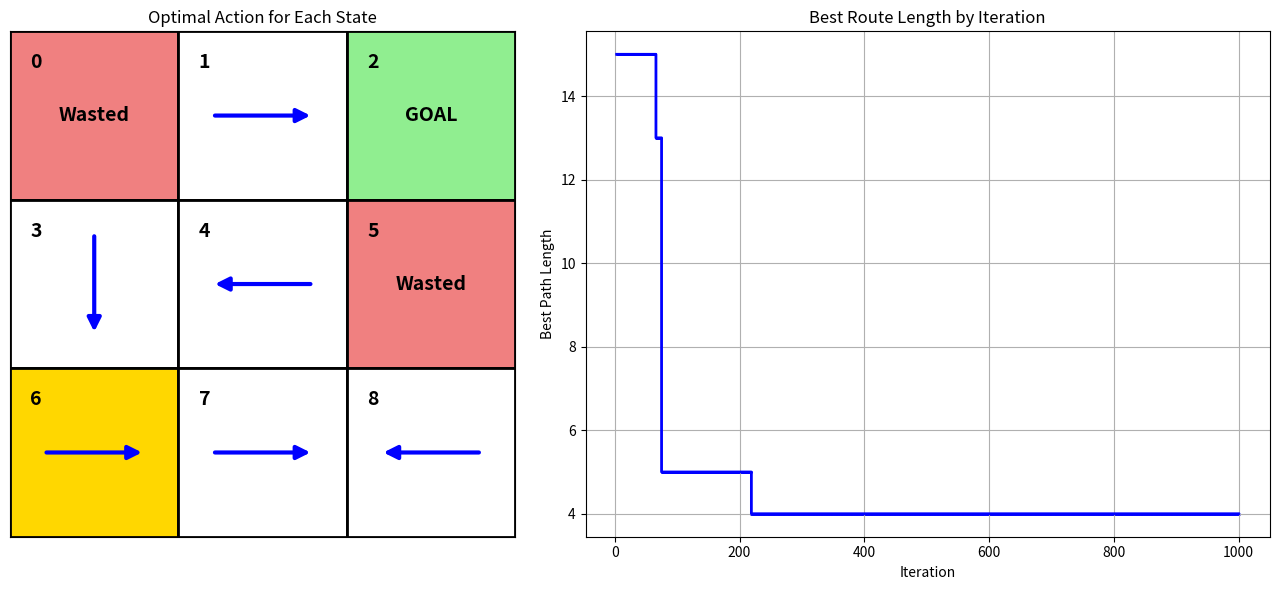

Write the Python code that produced this figure.
import random
import numpy as np
import matplotlib.pyplot as plt


S = [0, 1, 2, 3, 4, 5, 6, 7, 8]
# A = [-3, -1, 1, 3]
A = [0, 1, 2, 3]
r = [-10, 0, 10, 0, 0, 0, 0, 0, 0]

P = {}
for state in S:
    P[state] = {}
    for action in A:
        if state == 2:
            P[state][action] = {2: 1.0}
            continue
        next = state + action
        if next < 0 or next > 8:
            next = state
        elif action == -1 and state % 3 == 0:
            next = state
        elif action == 1 and state % 3 == 2:
            next = state
        if next == state:
            P[state][action] = {state: 1.0}
        else:
            P[state][action] = {next: 0.8,state: 0.2}


# T(s, a, s_bar)
T = [
    # State 0
    {0: [0.1, 0.8, 0, 0.1, 0, 0, 0, 0, 0],
     3: [0.1, 0.1, 0, 0.8, 0, 0, 0, 0, 0]},

    # State 1
    {0: [0, 0.1, 0.8, 0, 0.1, 0, 0, 0, 0],
    2: [0.8, 0.1, 0, 0, 0.1, 0, 0, 0, 0],
    3: [0.1, 0, 0.1, 0, 0.8, 0, 0, 0, 0]},

    # State 2: goal state
    {},

    # State 3
    {0: [0.1, 0, 0, 0, 0.8, 0, 0.1, 0, 0],
    1: [0.8, 0, 0, 0.1, 0.1, 0, 0, 0, 0],
    3: [0, 0, 0, 0.1, 0.1, 0, 0.8, 0, 0]},

    # State 4
    {0: [0, 0.1, 0, 0, 0,0.8, 0, 0.1, 0],
    1: [0, 0.8, 0, 0.1, 0, 0.1, 0, 0, 0],
    2: [0, 0.1, 0, 0.8, 0, 0, 0, 0.1, 0],
    3: [0, 0, 0, 0.1, 0, 0.1, 0, 0.8, 0]},

    # State 5
    {1: [0, 0, 0.8, 0, 0.1, 0.1, 0, 0, 0],
    2: [0, 0, 0.1, 0, 0.8, 0, 0, 0, 0.1],
    3: [0, 0, 0, 0, 0.1, 0.1, 0, 0, 0.8]},

    # State 6
    {0: [0, 0, 0, 0.1, 0, 0, 0.1, 0.8, 0],
    1: [0, 0, 0, 0.8, 0, 0, 0.1, 0.1, 0]},

    # State 7
    {0: [0, 0, 0, 0, 0.1, 0, 0, 0.1, 0.8],
    1: [0, 0, 0, 0, 0.8, 0, 0.1, 0, 0.1],
    2: [0, 0, 0, 0, 0.1, 0, 0.8, 0.1, 0]},

    # State 8
    {1: [0, 0, 0, 0, 0, 0.8, 0, 0.1, 0.1],
    2: [0, 0, 0, 0, 0, 0.1, 0, 0.8, 0.1]}]

R = [-10, 0, +10, 0, 0, -10, 0, 0, 0]
A_opt = np.ones(9)
S_absorbing = [0, 2, 5]


def transition(state, action):
    return random.choices(S,weights=T[state][action],k=1)[0]

def run(start=6, max_step=5000):
    state = start
    path = [state]
    total_reward = 10
    for _ in range(max_step):
        if state == S_absorbing[1]:
            return path, total_reward, "Success"
        elif (state == S_absorbing[0] or state == S_absorbing[2]):
            return path, total_reward, "Wasted"
        options = list(T[state].keys())
        if not options:
            return path, total_reward, "Wasted"
        expected_r = {}
        for action in T[state]:
            expected_r[action] = 0
            for s_bar in S:
                expected_r[action] += (T[state][action][s_bar]* R[s_bar])
        action = max(expected_r,key=expected_r.get)
        A_opt[state] = action
        state = transition(state, action)
        path.append(state)
        total_reward += R[state]
        if state == S_absorbing[1]:
            return path, total_reward, "Success"
        elif (state == S_absorbing[0] or state == S_absorbing[2]):
            return path, total_reward, "Wasted"
    return path, total_reward, "Time Out"

trials = 1000
success = np.zeros(trials)
best_path = None
best_length = np.inf
best_path_each_iteration = []
best_length_each_iteration = np.full(trials,np.nan)
for i in range(trials):
    path, reward, result = run()
    if result == "Success":
        success[i] = 1
        current_length = len(path) - 1
        if current_length < best_length:
            best_length = current_length
            best_path = path.copy()
            print("Iteration:", i + 1,"New best path:", best_path,"Length:", best_length,"Reward:", reward)
    if best_path is None:
        best_path_each_iteration.append(None)
    else:
        best_path_each_iteration.append(best_path.copy())
        best_length_each_iteration[i] = (best_length)
print("\nSuccess rate:",np.mean(success))
print("Final best path:",best_path)
print("Final best length:",best_length)
print("Optimal actions:",A_opt)

for state in sorted(S):
    if state == S_absorbing[1]:
        print(state,"Goal state")
        continue
    elif (state == S_absorbing[0] or state == S_absorbing[2]):
        print(state,"Wasted state")
        continue
    expected_r = {}
    for action in T[state]:
        expected_r[action] = 0
        for s_bar in S:
            expected_r[action] += (T[state][action][s_bar]* R[s_bar])
    action = max(expected_r,key=expected_r.get)
    A_opt[state] = action
    prob_option = {
        option: (1.0 if option == action
                 else 0.0)
        for option in sorted(T[state].keys())}
    print("State:",state,"Expected reward:",expected_r,"Action probability:",prob_option,"Selected action:",action)

#best iter nominating
iterations = np.arange(1, len(best_length_each_iteration) + 1)

#Do not plot unfinished iter
best_length_plot = [
    np.nan if length == float("inf") else length
    for length in best_length_each_iteration]

for state in S:
    if state in S_absorbing or not T[state]:
        continue
    expected_r = {}
    for action in T[state]:
        expected_r[action] = 0
        for s_bar in S:
            expected_r[action] += (T[state][action][s_bar] * R[s_bar])

    A_opt[state] = max(expected_r, key=expected_r.get)
direction = {0: (0.30, 0),1: (0, 0.30),2: (-0.30, 0),3: (0, -0.30)}
iterations = np.arange(1,len(best_length_each_iteration) + 1)
best_length_plot = [
    np.nan if length == float("inf") else length
    for length in best_length_each_iteration]
fig, (ax_grid, ax_total) = plt.subplots(1,2,figsize=(13, 6),gridspec_kw={"width_ratios": [1, 1.3]})

for state in S:
    x = state % 3
    y = 2 - state // 3
    if state == S_absorbing[1]:
        color = "lightgreen"
    elif state == S_absorbing[0] or state == S_absorbing[2]:
        color = "lightcoral"
    elif state == 6:
        color = "gold"
    else:
        color = "white"
    square = plt.Rectangle((x - 0.5, y - 0.5),1,1,facecolor=color,edgecolor="black",linewidth=2)
    ax_grid.add_patch(square)

    # State number
    ax_grid.text(x - 0.38,y + 0.37,str(state),ha="left",va="top",fontsize=14,fontweight="bold")
    # Terminal states do not have an action
    if state == S_absorbing[1]:
        ax_grid.text(x,y,"GOAL",ha="center",va="center",fontsize=14,fontweight="bold")
    elif state == S_absorbing[0] or state == S_absorbing[2]:

        ax_grid.text(x,y,"Wasted",ha="center",va="center",fontsize=14,fontweight="bold")
    else:
        action = int(A_opt[state])
        dx, dy = direction[action]
        ax_grid.annotate("",xy=(x + dx, y + dy),xytext=(x - dx, y - dy),arrowprops={"arrowstyle": "-|>","color": "blue","linewidth": 3,"mutation_scale": 20})
ax_grid.set_xlim(-0.5, 2.5)
ax_grid.set_ylim(-0.5, 2.5)
ax_grid.set_aspect("equal")
ax_grid.set_xticks([])
ax_grid.set_yticks([])
ax_grid.set_title("Optimal Action for Each State")
ax_total.plot(iterations,best_length_plot,color="blue",linewidth=2,drawstyle="steps-post")
ax_total.scatter(iterations,best_length_plot,color="blue",s=1)
ax_total.set_title("Best Route Length by Iteration")
ax_total.set_xlabel("Iteration")
ax_total.set_ylabel("Best Path Length")
ax_total.grid(True)
if np.all(np.isnan(best_length_plot)):
    ax_total.text(0.5,0.5,"No successful route found",ha="center",va="center",transform=ax_total.transAxes)
plt.tight_layout()
plt.show()
